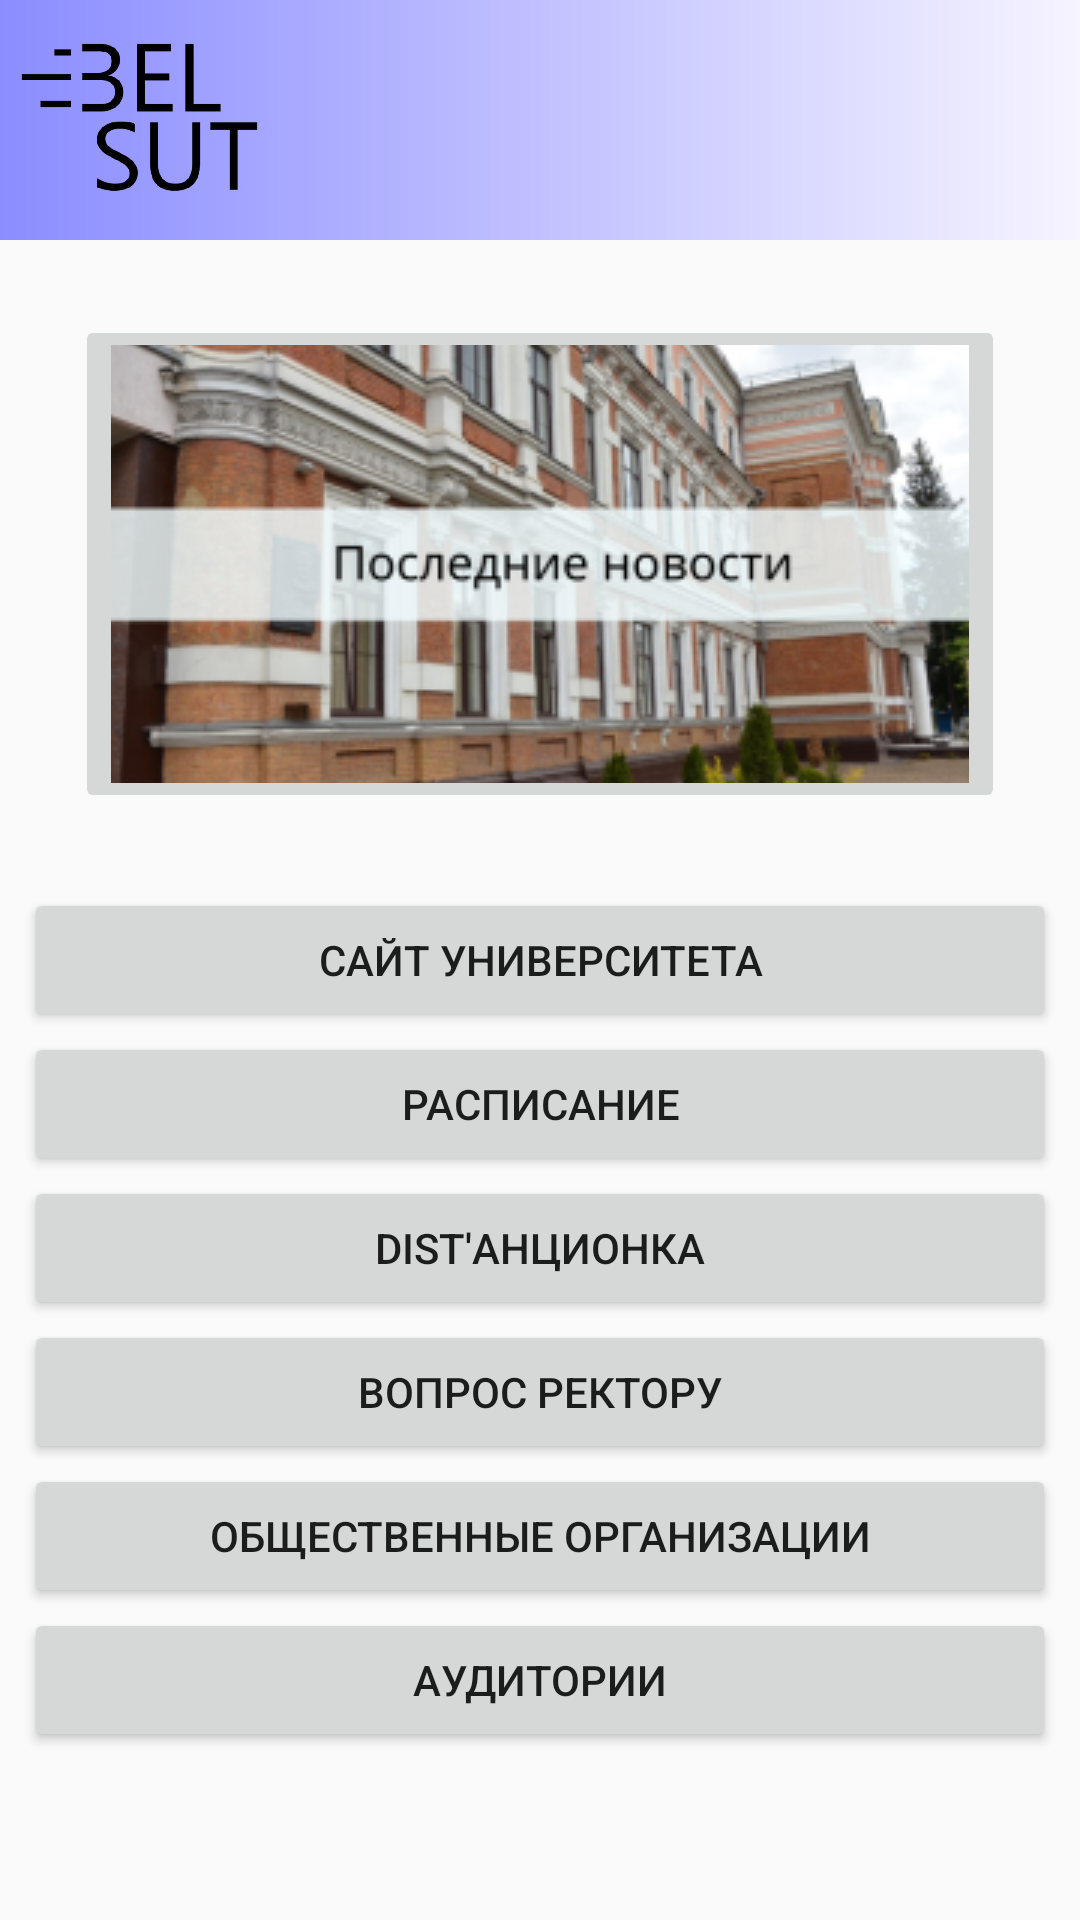

This screen was rendered from an Android layout file. Write that file and the resources it references.
<!-- AndroidManifest.xml: application theme AppTheme -->
<!-- res/layout/main_fragment.xml -->
<?xml version="1.0" encoding="utf-8"?>
<androidx.constraintlayout.widget.ConstraintLayout xmlns:android="http://schemas.android.com/apk/res/android"
    xmlns:app="http://schemas.android.com/apk/res-auto"
    xmlns:tools="http://schemas.android.com/tools"
    android:id="@+id/main_fragment"
    android:layout_width="match_parent"
    android:layout_height="match_parent"
    tools:context=".ui.main.MainFragment">

    <ImageView
        android:id="@+id/gradient"
        android:layout_width="0dp"
        android:layout_height="@dimen/logoSize"
        android:src="@drawable/gradient_blue"
        app:layout_constraintEnd_toEndOf="parent"
        app:layout_constraintStart_toStartOf="parent"
        app:layout_constraintTop_toTopOf="parent" />

    <ImageView
        android:id="@+id/logo"
        android:layout_width="@dimen/logoSize"
        android:layout_height="@dimen/logoSize"
        android:layout_marginStart="@dimen/logoCornerMargin"
        android:src="@drawable/logo"
        app:layout_constraintStart_toStartOf="parent"
        app:layout_constraintTop_toTopOf="parent"/>

    <ImageButton
        android:id="@+id/go_to_news"
        android:layout_width="0dp"
        android:layout_height="0dp"
        android:layout_margin="@dimen/newsMargin"
        android:cropToPadding="true"

        android:src="@drawable/news"
        app:layout_constraintBottom_toTopOf="@+id/go_to_site"
        app:layout_constraintEnd_toEndOf="parent"
        app:layout_constraintHorizontal_bias="0.14"
        app:layout_constraintStart_toStartOf="parent"
        app:layout_constraintTop_toBottomOf="@+id/gradient"
        app:layout_constraintVertical_bias="0.411" />

    <Button
        android:id="@+id/go_to_site"
        android:text="@string/site"
        style="@style/ButtonMainScreen"
        app:layout_constraintBottom_toBottomOf="parent"
        app:layout_constraintEnd_toEndOf="parent"
        app:layout_constraintStart_toStartOf="parent"
        app:layout_constraintTop_toTopOf="parent" />

    <Button
        android:id="@+id/go_to_timetable"
        style="@style/ButtonMainScreen"
        android:text="@string/timetable"
        app:layout_constraintEnd_toEndOf="parent"
        app:layout_constraintStart_toStartOf="parent"
        app:layout_constraintTop_toBottomOf="@id/go_to_site" />

    <Button
        android:id="@+id/go_to_dist"
        style="@style/ButtonMainScreen"
        android:text="@string/dist"
        app:layout_constraintEnd_toEndOf="parent"
        app:layout_constraintStart_toStartOf="parent"
        app:layout_constraintTop_toBottomOf="@id/go_to_timetable" />

    <Button
        android:id="@+id/go_to_rektor"
        style="@style/ButtonMainScreen"
        android:text="@string/question_to_rector"
        app:layout_constraintEnd_toEndOf="parent"
        app:layout_constraintStart_toStartOf="parent"
        app:layout_constraintTop_toBottomOf="@id/go_to_dist" />

    <Button
        android:id="@+id/go_to_obsch_org"
        style="@style/ButtonMainScreen"
        android:text="@string/obsch_org"
        app:layout_constraintEnd_toEndOf="parent"
        app:layout_constraintStart_toStartOf="parent"
        app:layout_constraintTop_toBottomOf="@id/go_to_rektor" />

    <Button
        android:id="@+id/go_to_auditories"
        style="@style/ButtonMainScreen"
        android:text="@string/auditories"
        app:layout_constraintEnd_toEndOf="parent"
        app:layout_constraintStart_toStartOf="parent"
        app:layout_constraintTop_toBottomOf="@id/go_to_obsch_org" />

</androidx.constraintlayout.widget.ConstraintLayout>
<!-- resources referenced by this layout -->
<resources>
  <dimen name="logoCornerMargin">7dp</dimen>
  <dimen name="logoSize">80dp</dimen>
  <dimen name="newsMargin">25dp</dimen>
  <!-- drawable gradient_blue (drawable) -->
  <?xml version="1.0" encoding="utf-8"?>
  <shape xmlns:android="http://schemas.android.com/apk/res/android">
      <gradient
      android:startColor="@color/gradient_light_start"
      android:endColor="@color/gradient_light_end"
      />
  </shape>
  <!-- drawable logo: png bitmap (drawable, 38132 bytes) -->
  <!-- drawable news: png bitmap (drawable, 122245 bytes) -->
  <string name="auditories">Аудитории</string>
  <string name="dist">Dist\'анционка</string>
  <string name="obsch_org">Общественные организации</string>
  <string name="question_to_rector">Вопрос ректору</string>
  <string name="site">Сайт университета</string>
  <string name="timetable">Расписание</string>
  <style name="ButtonMainScreen">
          <item name="android:layout_height">wrap_content</item>
          <item name="android:layout_width">0dp</item>
          <item name="android:layout_marginLeft">@dimen/horizontalPadding</item>
          <item name="android:layout_marginRight">@dimen/horizontalPadding</item>
      </style>
  <style name="AppTheme" parent="Theme.AppCompat.DayNight.NoActionBar" />
  <color name="gradient_light_start">#8B8DFF</color>
  <color name="gradient_light_end">#F6F4FF</color>
  <dimen name="horizontalPadding">8dp</dimen>
</resources>
